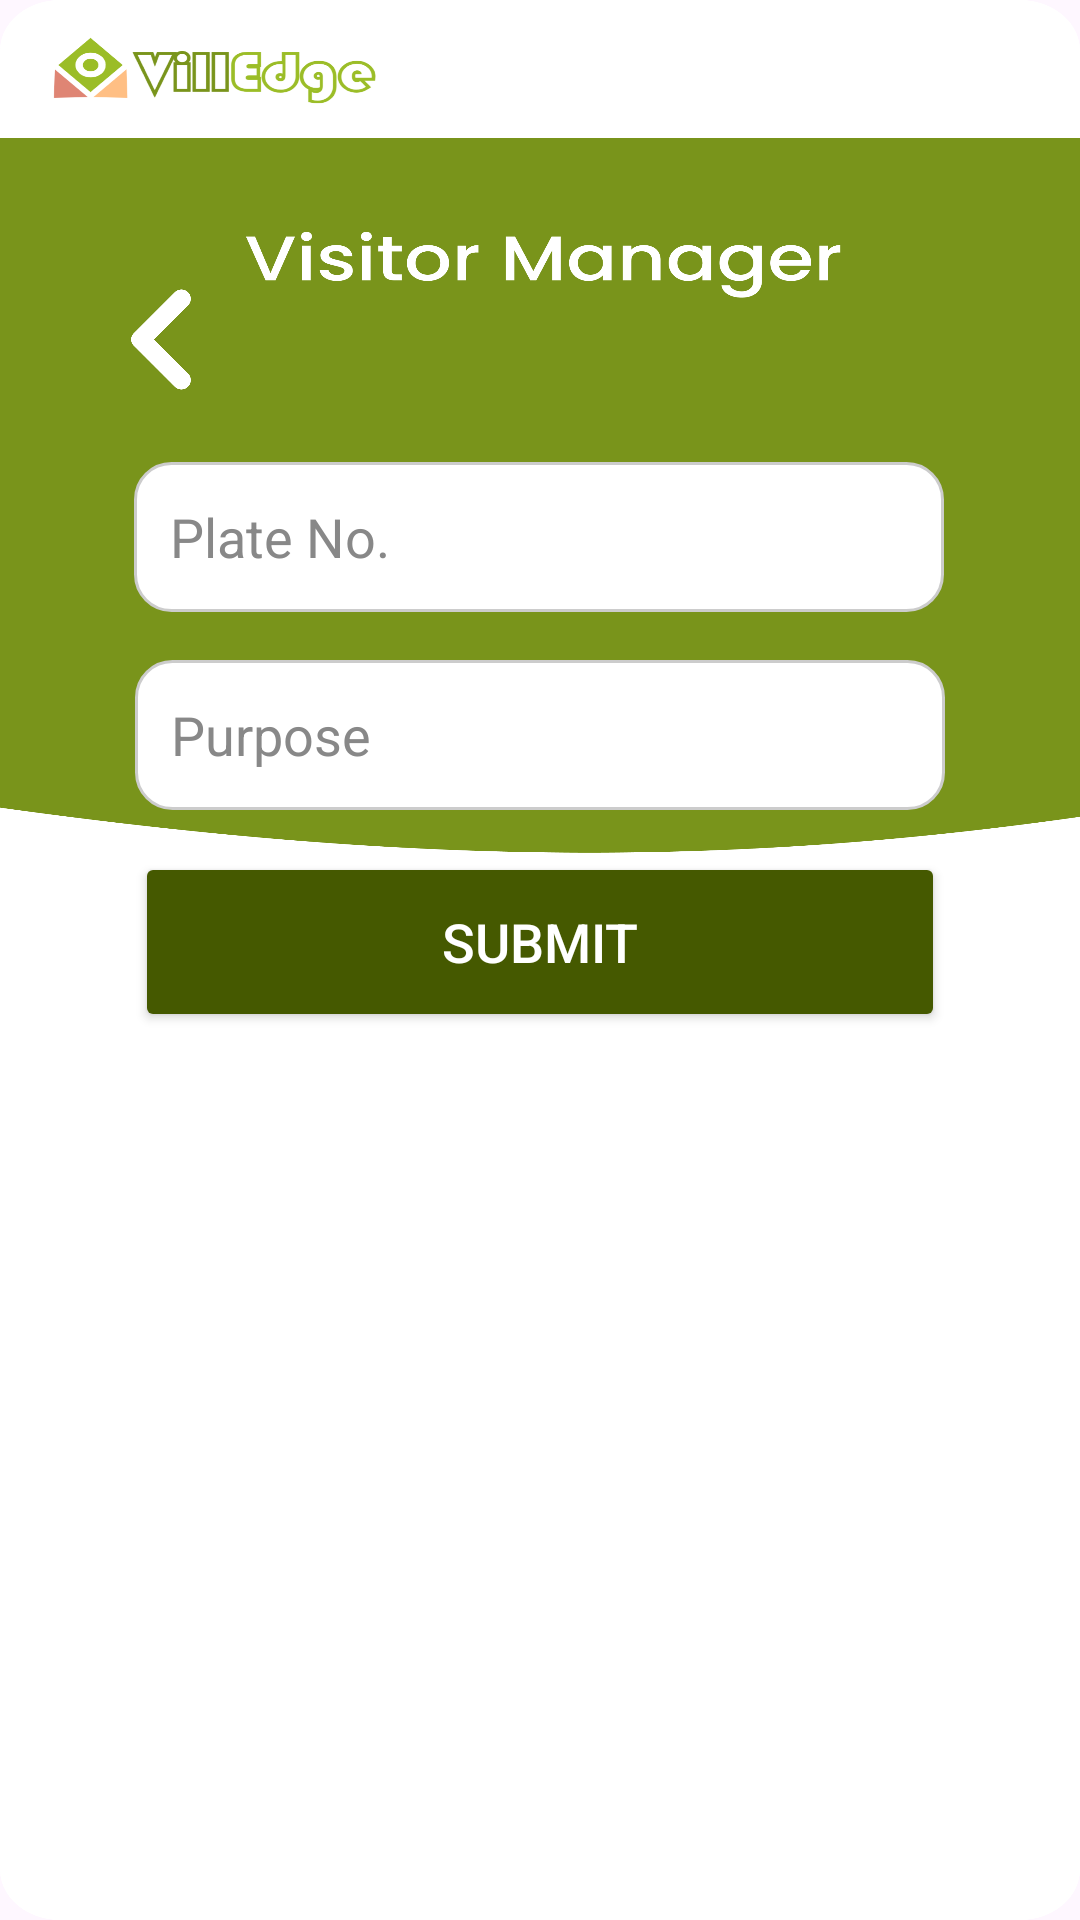

Produce the Android XML layout that renders to this screen, including the resource entries it uses.
<!-- AndroidManifest.xml: application theme Theme.VillEdgeResident -->
<!-- res/layout/activity_second.xml -->
<?xml version="1.0" encoding="utf-8"?>
<androidx.constraintlayout.widget.ConstraintLayout
    xmlns:android="http://schemas.android.com/apk/res/android"
    xmlns:app="http://schemas.android.com/apk/res-auto"
    xmlns:tools="http://schemas.android.com/tools"
    android:id="@+id/main"
    android:layout_width="match_parent"
    android:layout_height="match_parent"
    android:background="@drawable/visitormanager_bg"
    tools:context=".SecondActivity">

    
    <ImageButton
        android:id="@+id/topLeftButton"
        android:layout_width="35dp"
        android:layout_height="35dp"
        android:src="@drawable/backbutton"
        android:scaleType="centerCrop"
        android:background="?attr/selectableItemBackground"
        app:layout_constraintStart_toStartOf="parent"
        app:layout_constraintTop_toTopOf="parent"
        android:layout_marginTop="95dp"
        android:layout_marginLeft="36dp"/>

    

    

    

    

    <EditText
        android:id="@+id/firstInput"
        style="@style/CustomEditText"
        android:layout_width="0dp"
        android:layout_height="50dp"

        android:layout_marginTop="24dp"
        android:textColor="#0A3832"
        android:hint="Plate No."
        app:layout_constraintEnd_toEndOf="parent"
        app:layout_constraintHorizontal_bias="0.495"
        app:layout_constraintStart_toStartOf="parent"
        app:layout_constraintTop_toBottomOf="@id/topLeftButton"
        app:layout_constraintWidth_percent="0.75" />

    <EditText
        android:id="@+id/secondInput"
        style="@style/CustomEditText"
        android:layout_width="0dp"
        android:layout_height="50dp"
        android:layout_margin="16dp"
        android:textColor="#0A3832"
        android:layout_marginTop="40dp"
        android:hint="Purpose"
        app:layout_constraintEnd_toEndOf="parent"
        app:layout_constraintStart_toStartOf="parent"
        app:layout_constraintTop_toBottomOf="@id/firstInput"
        app:layout_constraintWidth_percent="0.75" />


    <Button
        android:id="@+id/bottomButton"
        android:textColor="#FFFFFF"
        android:backgroundTint="#455900"
        android:textSize="18dp"
        android:layout_width="0dp"
        android:layout_height="60dp"
        android:layout_marginTop="14dp"
        android:text="Submit"
        app:layout_constraintEnd_toEndOf="parent"
        app:layout_constraintStart_toStartOf="parent"
        app:layout_constraintTop_toBottomOf="@id/secondInput"
        app:layout_constraintWidth_percent="0.75" />

    <androidx.recyclerview.widget.RecyclerView
        android:id="@+id/recyclerView"
        android:layout_width="0dp"
        android:layout_height="0dp"
        android:layout_marginStart="16dp"
        android:layout_marginEnd="16dp"
        android:layout_marginTop="30dp"
        android:layout_marginBottom="0dp"
        app:layout_constraintTop_toBottomOf="@id/bottomButton"
        app:layout_constraintBottom_toBottomOf="parent"
        app:layout_constraintStart_toStartOf="parent"
        app:layout_constraintEnd_toEndOf="parent"
        tools:listitem="@layout/visitor_manager_item" />


</androidx.constraintlayout.widget.ConstraintLayout>
<!-- res/layout/visitor_manager_item.xml (included above) -->
<?xml version="1.0" encoding="utf-8"?>
<androidx.constraintlayout.widget.ConstraintLayout
    xmlns:android="http://schemas.android.com/apk/res/android"
    xmlns:app="http://schemas.android.com/apk/res-auto"
    android:layout_width="match_parent"
    android:layout_height="wrap_content"
    android:background="@color/white"
    android:elevation="4dp"
    android:padding="16dp"
    android:layout_margin="8dp">

    <TextView
        android:id="@+id/item_name"
        android:layout_width="wrap_content"
        android:layout_height="wrap_content"
        android:text="Item Name"
        android:textSize="15dp"
        android:textColor="#143C6D"
        android:fontFamily="@font/poppins_medium"
        android:textStyle="bold"
        app:layout_constraintStart_toStartOf="parent"
        app:layout_constraintTop_toTopOf="parent" />

    <TextView
        android:id="@+id/item_detail1"
        android:layout_width="wrap_content"
        android:layout_height="wrap_content"
        android:textColor="#939393"
        android:fontFamily="@font/poppins_medium"
        android:text="Detail 1"
        android:textSize="12dp"
        app:layout_constraintStart_toStartOf="parent"
        app:layout_constraintTop_toBottomOf="@id/item_name" />

    <TextView
        android:id="@+id/item_detail2"
        android:layout_width="wrap_content"
        android:layout_height="wrap_content"
        android:textColor="#939393"
        android:fontFamily="@font/poppins_medium"
        android:text="Detail 2"
        android:textSize="12dp"
        app:layout_constraintStart_toStartOf="parent"
        app:layout_constraintTop_toBottomOf="@id/item_detail1" />

    <TextView
        android:id="@+id/item_detail3"
        android:layout_width="wrap_content"
        android:layout_height="wrap_content"
        android:textColor="#939393"
        android:fontFamily="@font/poppins_medium"
        android:text="Detail 3"
        android:textSize="12dp"
        app:layout_constraintStart_toStartOf="parent"
        app:layout_constraintTop_toBottomOf="@id/item_detail2" />

    <ImageButton
        android:id="@+id/button1"
        android:layout_width="100dp"
        android:layout_height="36dp"
        android:background="?attr/selectableItemBackground"
        android:scaleType="centerCrop"
        android:src="@drawable/approve_button"
        android:text="Button 1"
        app:layout_constraintEnd_toEndOf="parent"
        app:layout_constraintTop_toTopOf="parent" />

    <ImageButton
        android:id="@+id/button2"
        android:layout_width="100dp"
        android:layout_height="36dp"
        android:background="?attr/selectableItemBackground"
        android:scaleType="centerCrop"
        android:src="@drawable/deny_button"
        android:text="Button 2"
        android:layout_marginTop="10dp"
        app:layout_constraintEnd_toEndOf="parent"
        app:layout_constraintTop_toBottomOf="@id/button1"
        app:layout_constraintStart_toStartOf="@id/button1" />

</androidx.constraintlayout.widget.ConstraintLayout>
<!-- resources referenced by this layout -->
<resources>
  <!-- drawable approve_button: png bitmap (drawable, 49415 bytes) -->
  <!-- drawable backbutton: png bitmap (drawable, 8645 bytes) -->
  <!-- drawable deny_button: png bitmap (drawable, 40788 bytes) -->
  <!-- drawable visitormanager_bg: png bitmap (drawable, 180201 bytes) -->
  <style name="CustomEditText">
          <item name="android:background">@drawable/edittext_bg</item>
          <item name="android:padding">12dp</item>
          <item name="android:textColorHint">#888888</item>
      </style>
  <style name="Theme.VillEdgeResident" parent="Base.Theme.VillEdgeResident" />
  <!-- drawable edittext_bg (drawable) -->
  <?xml version="1.0" encoding="utf-8"?>
  <shape xmlns:android="http://schemas.android.com/apk/res/android" android:shape="rectangle">
      <solid android:color="#FFFFFF"/> 
      <corners android:radius="12dp"/> 
      <stroke android:width="1dp" android:color="#CCCCCC"/> 
  </shape>
  <style name="Base.Theme.VillEdgeResident" parent="Theme.Material3.DayNight.NoActionBar">
          <item name="android:windowFullscreen">true</item>
          <item name="android:windowNoTitle">true</item>
      </style>
  <!-- not gathered from this repository: default colours our renderer supplied (Android Studio template values) -->
  <color name="white">#FFFFFFFF</color>
</resources>
